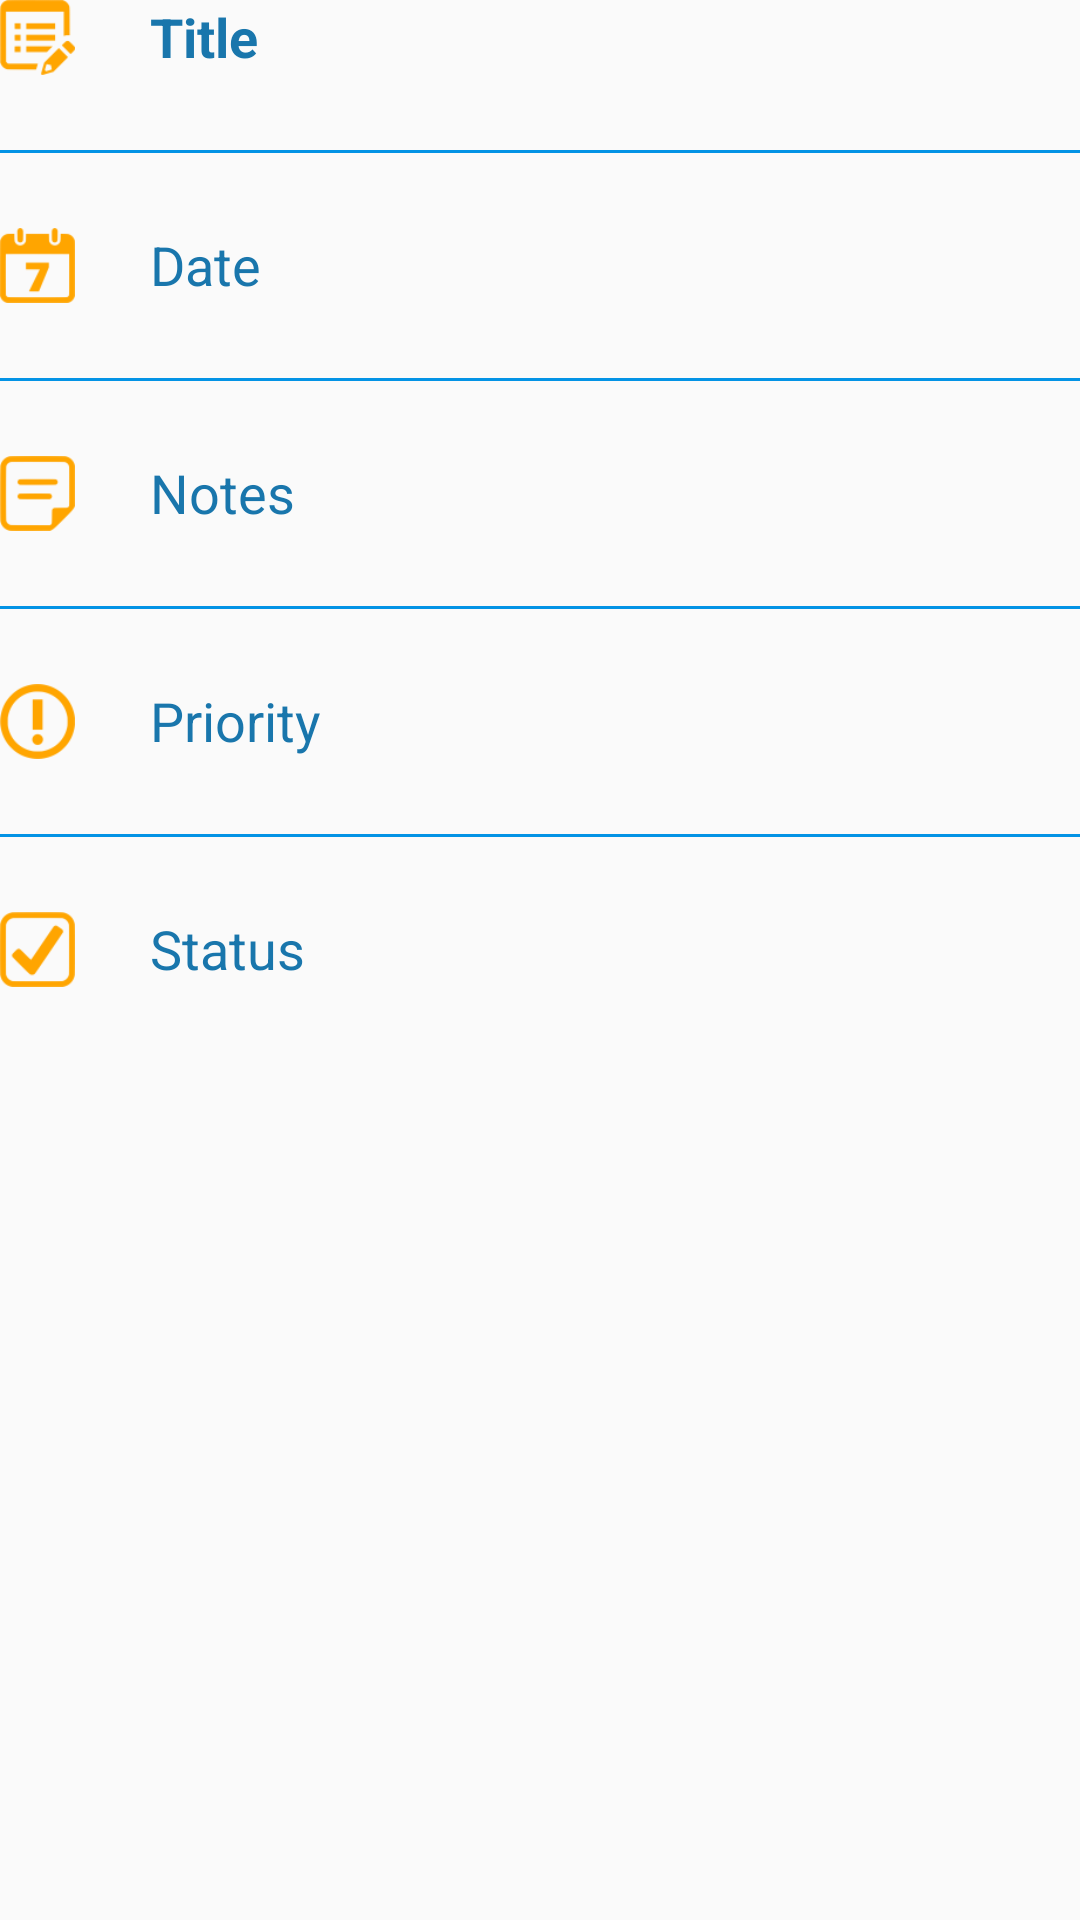

The Android layout XML behind this screen, and the referenced resources:
<!-- AndroidManifest.xml: application theme AppTheme -->
<!-- res/layout/activity_details.xml -->
<?xml version="1.0" encoding="utf-8"?>
<LinearLayout xmlns:android="http://schemas.android.com/apk/res/android"
              android:layout_width="match_parent"
              android:layout_height="match_parent"
              android:layout_margin="20dp"
              android:orientation="vertical">

  <LinearLayout
      android:id="@+id/titleLayout"
      android:layout_width="match_parent"
      android:layout_height="wrap_content"
      android:orientation="horizontal"
      android:paddingBottom="25dp">

    <ImageView
        android:id="@+id/titleImage"
        android:layout_width="25dp"
        android:layout_height="25dp"
        android:src="@drawable/title"/>

    <TextView
        android:id="@+id/titleText"
        android:layout_width="match_parent"
        android:layout_height="wrap_content"
        android:layout_marginLeft="25dp"
        android:text="Title"
        android:textAppearance="?android:attr/textAppearanceMedium"
        android:textColor="@color/colorPrimaryDark"
        android:textStyle="bold"/>
  </LinearLayout>

  <View
      style="@style/Divider"/>

  <LinearLayout
      android:id="@+id/dateLayout"
      android:layout_width="match_parent"
      android:layout_height="wrap_content"
      android:orientation="horizontal"
      android:paddingBottom="25dp"
      android:paddingTop="25dp">

    <ImageView
        android:id="@+id/dateImage"
        android:layout_width="25dp"
        android:layout_height="25dp"
        android:src="@drawable/date"/>

    <TextView
        android:id="@+id/dateText"
        android:layout_width="match_parent"
        android:layout_height="wrap_content"
        android:layout_marginLeft="25dp"
        android:text="Date"
        android:textAppearance="?android:attr/textAppearanceMedium"

        android:textColor="@color/colorPrimaryDark"/>
  </LinearLayout>

  <View
      style="@style/Divider"/>

  <LinearLayout
      android:id="@+id/notesLayout"
      android:layout_width="match_parent"
      android:layout_height="wrap_content"
      android:orientation="horizontal"
      android:paddingBottom="25dp"
      android:paddingTop="25dp">

    <ImageView
        android:id="@+id/notesImage"
        android:layout_width="25dp"
        android:layout_height="25dp"
        android:src="@drawable/notes"/>

    <TextView
        android:id="@+id/notesText"
        android:layout_width="match_parent"
        android:layout_height="wrap_content"
        android:layout_marginLeft="25dp"
        android:text="Notes"
        android:textAppearance="?android:attr/textAppearanceMedium"
        android:textColor="@color/colorPrimaryDark"/>
  </LinearLayout>

  <View
      style="@style/Divider"/>

  <LinearLayout
      android:id="@+id/priorityLayout"
      android:layout_width="match_parent"
      android:layout_height="wrap_content"
      android:orientation="horizontal"
      android:paddingBottom="25dp"
      android:paddingTop="25dp">

    <ImageView
        android:id="@+id/priorityImage"
        android:layout_width="25dp"
        android:layout_height="25dp"
        android:src="@drawable/priority"/>

    <TextView
        android:id="@+id/priorityText"
        android:layout_width="match_parent"
        android:layout_height="wrap_content"
        android:layout_marginLeft="25dp"
        android:text="Priority"
        android:textAppearance="?android:attr/textAppearanceMedium"
        android:textColor="@color/colorPrimaryDark"/>
  </LinearLayout>

  <View
      style="@style/Divider"/>

  <LinearLayout
      android:id="@+id/statusLayout"
      android:layout_width="match_parent"
      android:layout_height="wrap_content"
      android:orientation="horizontal"
      android:paddingBottom="25dp"
      android:paddingTop="25dp">

    <ImageView
        android:id="@+id/statusImage"
        android:layout_width="25dp"
        android:layout_height="25dp"
        android:src="@drawable/status"/>

    <TextView
        android:id="@+id/statusText"
        android:layout_width="match_parent"
        android:layout_height="wrap_content"
        android:layout_marginLeft="25dp"
        android:text="Status"
        android:textAppearance="?android:attr/textAppearanceMedium"
        android:textColor="@color/colorPrimaryDark"/>
  </LinearLayout>

</LinearLayout>
<!-- resources referenced by this layout -->
<resources>
  <color name="colorPrimaryDark">#1976ac</color>
  <!-- drawable date: png bitmap (drawable, 1301 bytes) -->
  <!-- drawable notes: png bitmap (drawable, 1161 bytes) -->
  <!-- drawable priority: png bitmap (drawable, 1866 bytes) -->
  <!-- drawable status: png bitmap (drawable, 1595 bytes) -->
  <!-- drawable title: png bitmap (drawable, 1305 bytes) -->
  <style name="Divider">
      <item name="android:layout_width">fill_parent</item>
      <item name="android:layout_height">1dp</item>
      <item name="android:background">@color/colorPrimary</item>
    </style>
  <style name="AppTheme" parent="Theme.AppCompat.Light.DarkActionBar">
      
      <item name="colorPrimary">@color/colorPrimary</item>
      <item name="colorPrimaryDark">@color/colorPrimaryDark</item>
      <item name="colorAccent">@color/colorAccent</item>
    </style>
  <color name="colorPrimary">#0393E5</color>
  <color name="colorAccent">#FFA500</color>
</resources>
